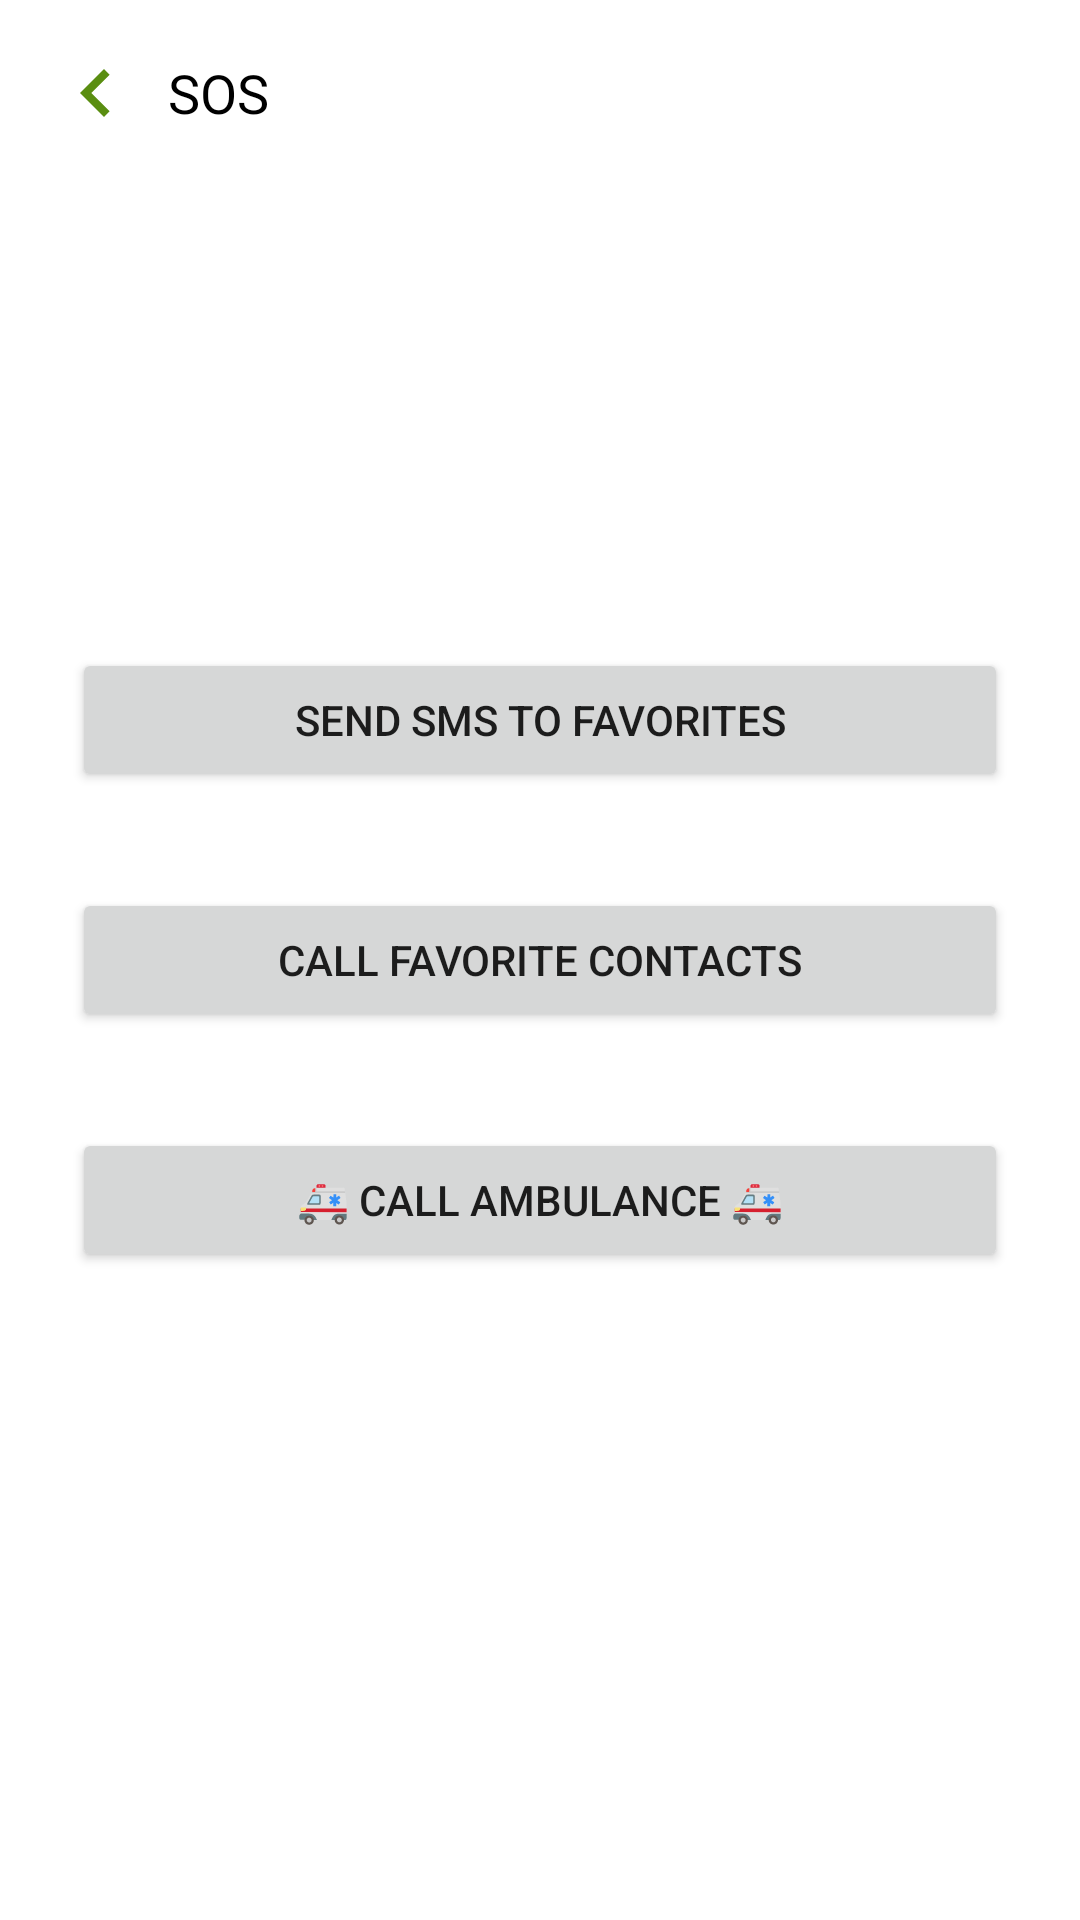

This screen was rendered from an Android layout file. Write that file and the resources it references.
<!-- AndroidManifest.xml: application theme Theme.HealthHub -->
<!-- res/layout/activity_user_sos.xml -->
<?xml version="1.0" encoding="utf-8"?>
<androidx.constraintlayout.widget.ConstraintLayout xmlns:android="http://schemas.android.com/apk/res/android"
    android:layout_width="match_parent"
    android:layout_height="match_parent"
    xmlns:app="http://schemas.android.com/apk/res-auto">
    <LinearLayout
        android:id="@+id/admin_sethome_linear_layout1"
        android:layout_width="match_parent"
        android:layout_height="62dp"
        app:layout_constraintEnd_toEndOf="parent"
        app:layout_constraintStart_toStartOf="parent"
        app:layout_constraintTop_toTopOf="parent"
        android:background="@color/white"
        android:gravity="center_vertical"
        android:orientation="horizontal"
        android:padding="16dp">

        <Button
            android:id="@+id/admin_setpersonal_btn1"
            android:layout_width="32dp"
            android:layout_height="32dp"
            android:background="@drawable/baseline_chevron_left_24" />

        <TextView
            android:id="@+id/admin_sethome_tv1"
            android:layout_width="wrap_content"
            android:layout_height="wrap_content"
            android:layout_marginStart="8dp"
            android:fontFamily="@font/inter_semibold"
            android:text="SOS"
            android:textColor="@color/black"
            android:textSize="18sp" />
    </LinearLayout>

    <LinearLayout
        android:orientation="vertical"
        android:layout_width="match_parent"
        android:layout_height="match_parent"
        android:gravity="center"
        android:padding="24dp"
        >

        <Button
            android:id="@+id/btnSendSms"
            android:layout_width="match_parent"
            android:layout_height="wrap_content"
            android:text="Send SMS to Favorites"
            android:layout_marginBottom="32dp"/>

        <Button
            android:id="@+id/btnCallFavorites"
            android:layout_width="match_parent"
            android:layout_height="wrap_content"
            android:text="Call Favorite Contacts"
            android:layout_marginBottom="32dp"/>

        <Button
            android:id="@+id/btnCallAmbulance"
            android:layout_width="match_parent"
            android:layout_height="wrap_content"
            android:text="🚑 Call Ambulance 🚑"/>
    </LinearLayout>

</androidx.constraintlayout.widget.ConstraintLayout>
<!-- resources referenced by this layout -->
<resources>
  <color name="black">#FF000000</color>
  <color name="white">#FFFFFFFF</color>
  <!-- drawable baseline_chevron_left_24 (drawable) -->
  <vector xmlns:android="http://schemas.android.com/apk/res/android" android:height="24dp" android:tint="#5A8E11" android:viewportHeight="24" android:viewportWidth="24" android:width="24dp">
        
      <path android:fillColor="@android:color/white" android:pathData="M15.41,7.41L14,6l-6,6 6,6 1.41,-1.41L10.83,12z"/>
      
  </vector>
  <style name="Theme.HealthHub" parent="Base.Theme.HealthHub" />
  <style name="Base.Theme.HealthHub" parent="Theme.MaterialComponents.DayNight.NoActionBar">
  
          
           <item name="colorPrimary">@color/green</item>
          <item name="colorPrimaryVariant">@color/light_green</item>
          <item name="colorOnPrimary">@color/white</item>
          <item name="colorSecondary">@color/dark_green</item>
          <item name="colorOnSecondary">@color/white</item>
          <item name="colorSurface">@color/white</item>
          <item name="colorOnSurface">@color/black</item>
  
  
      </style>
  <color name="green">#5A8E11</color>
  <color name="light_green">#d1ebae</color>
  <color name="dark_green">#2A4209</color>
</resources>
